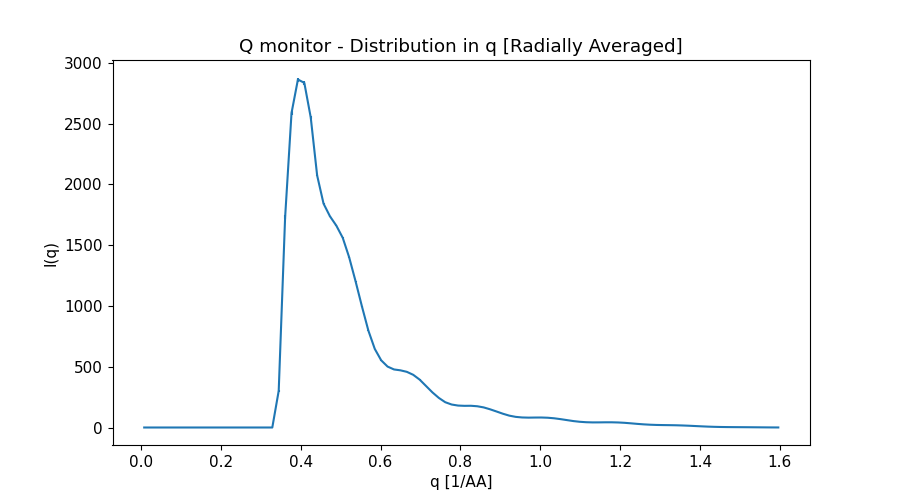

The file beside this chart, header and first rows:
x_axis, Intensity, Error
8.019889859000000135e-03, 0.000000000000000000e+00, 0.000000000000000000e+00
2.405966958000000169e-02, 0.000000000000000000e+00, 0.000000000000000000e+00
4.009944929999999935e-02, 0.000000000000000000e+00, 0.000000000000000000e+00
5.613922900999999965e-02, 0.000000000000000000e+00, 0.000000000000000000e+00
7.217900872999999384e-02, 0.000000000000000000e+00, 0.000000000000000000e+00
8.821878845000000191e-02, 0.000000000000000000e+00, 0.000000000000000000e+00
1.042585681999999986e-01, 0.000000000000000000e+00, 0.000000000000000000e+00
1.202983479000000050e-01, 0.000000000000000000e+00, 0.000000000000000000e+00
1.363381275999999975e-01, 0.000000000000000000e+00, 0.000000000000000000e+00
1.523779073000000039e-01, 0.000000000000000000e+00, 0.000000000000000000e+00
1.684176870000000104e-01, 0.000000000000000000e+00, 0.000000000000000000e+00
1.844574667999999973e-01, 0.000000000000000000e+00, 0.000000000000000000e+00
2.004972465000000037e-01, 0.000000000000000000e+00, 0.000000000000000000e+00
2.165370262000000101e-01, 0.000000000000000000e+00, 0.000000000000000000e+00
2.325768058999999888e-01, 0.000000000000000000e+00, 0.000000000000000000e+00
2.486165855999999952e-01, 0.000000000000000000e+00, 0.000000000000000000e+00
2.646563653999999821e-01, 0.000000000000000000e+00, 0.000000000000000000e+00
2.806961451000000163e-01, 0.000000000000000000e+00, 0.000000000000000000e+00
2.967359247999999949e-01, 0.000000000000000000e+00, 0.000000000000000000e+00
3.127757044999999736e-01, 0.000000000000000000e+00, 0.000000000000000000e+00
3.288154842000000078e-01, 0.000000000000000000e+00, 0.000000000000000000e+00
3.448552638999999864e-01, 3.017625795000000153e+02, 7.098440657000000265e+00
3.608950436999999734e-01, 1.728399783000000070e+03, 1.587671021000000060e+01
3.769348234000000075e-01, 2.586854236000000128e+03, 1.783833110999999860e+01
3.929746030999999862e-01, 2.862536920000000009e+03, 1.664732416000000015e+01
4.090143828000000203e-01, 2.835118684000000030e+03, 1.432936751999999991e+01
4.250541624999999990e-01, 2.550856385999999929e+03, 1.110500264999999942e+01
4.410939422999999859e-01, 2.073467705999999907e+03, 7.753991642999999989e+00
4.571337220000000201e-01, 1.841705825000000004e+03, 6.319998305000000371e+00
4.731735016999999988e-01, 1.737462238000000070e+03, 5.801447013999999847e+00
4.892132813999999774e-01, 1.660386993999999959e+03, 5.489314624000000364e+00
5.052530611000000116e-01, 1.560174459000000070e+03, 5.165113772999999853e+00
5.212928409000000540e-01, 1.399947339999999940e+03, 4.709917547999999954e+00
5.373326205999999772e-01, 1.202942931000000044e+03, 4.137725108999999790e+00
5.533724003000000113e-01, 9.948266635999999608e+02, 3.460851268999999952e+00
5.694121800000000455e-01, 7.968600787000000309e+02, 2.715965659000000088e+00
5.854519596999999687e-01, 6.464098695999999791e+02, 2.077444283000000169e+00
6.014917394000000028e-01, 5.526259350999999924e+02, 1.658758438000000002e+00
6.175315192000000453e-01, 5.010635325999999736e+02, 1.432828106999999962e+00
6.335712988999999684e-01, 4.775120039999999904e+02, 1.334714718000000078e+00
6.496110786000000026e-01, 4.703311522999999852e+02, 1.288615716000000022e+00
6.656508583000000367e-01, 4.579858282000000145e+02, 1.235826351999999906e+00
6.816906379999999599e-01, 4.334866064000000279e+02, 1.166821668999999950e+00
6.977304178000000023e-01, 3.941689776000000052e+02, 1.072403127999999928e+00
7.137701975000000365e-01, 3.414937049000000115e+02, 9.416903814000000539e-01
7.298099771999999597e-01, 2.887685536000000184e+02, 7.977732224000000372e-01
7.458497568999999938e-01, 2.434226577000000020e+02, 6.558381121999999896e-01
7.618895366000000280e-01, 2.080200576999999953e+02, 5.413150749999999789e-01
7.779293162999999511e-01, 1.889928156999999942e+02, 4.765275474999999816e-01
7.939690960999999936e-01, 1.804558160999999927e+02, 4.455558443000000035e-01
8.100088758000000277e-01, 1.781786712999999907e+02, 4.319912321000000111e-01
8.260486554999999509e-01, 1.787533334000000025e+02, 4.233291987999999728e-01
8.420884351999999851e-01, 1.747912234000000069e+02, 4.080881076999999801e-01
8.581282149000000192e-01, 1.653052858000000072e+02, 3.858811706999999980e-01
8.741679946999999506e-01, 1.497395118999999966e+02, 3.523714510000000022e-01
8.902077743999999848e-01, 1.317810104000000138e+02, 3.120108052000000187e-01
9.062475541000000190e-01, 1.133091682000000020e+02, 2.670401263000000136e-01
9.222873338000000532e-01, 9.755688761999999770e+01, 2.264723922999999917e-01
9.383271134999999763e-01, 8.746425060999999346e+01, 1.994233223000000110e-01
9.543668933000000187e-01, 8.256112004999999954e+01, 1.857299725000000068e-01
... 40 more rows
